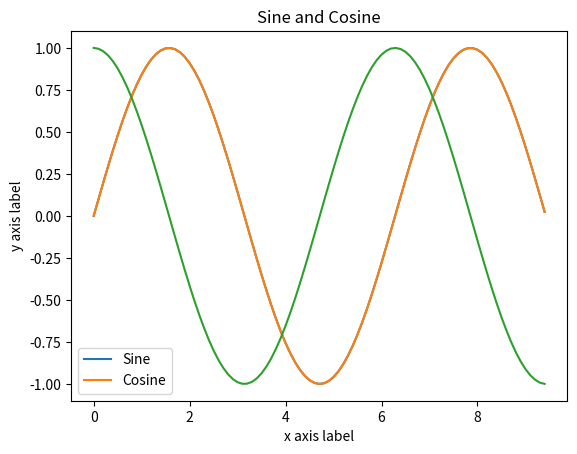

Python code for this plot:
import matplotlib.pyplot as plt
import numpy as np

# Compute the x and y coordinates for points on a sine curve
x = np.arange(0, 3 * np.pi, 0.1)
y = np.sin(x)
#print(x)
#print(y)
# Plot the points using matplotlib
plt.plot(x, y)
y_sin = np.sin(x)
y_cos = np.cos(x)
# Plot the points using matplotlib
plt.plot(x, y_sin)
plt.plot(x, y_cos)
plt.xlabel('x axis label')
plt.ylabel('y axis label')
plt.title('Sine and Cosine')
plt.legend(['Sine', 'Cosine'])
plt.show()